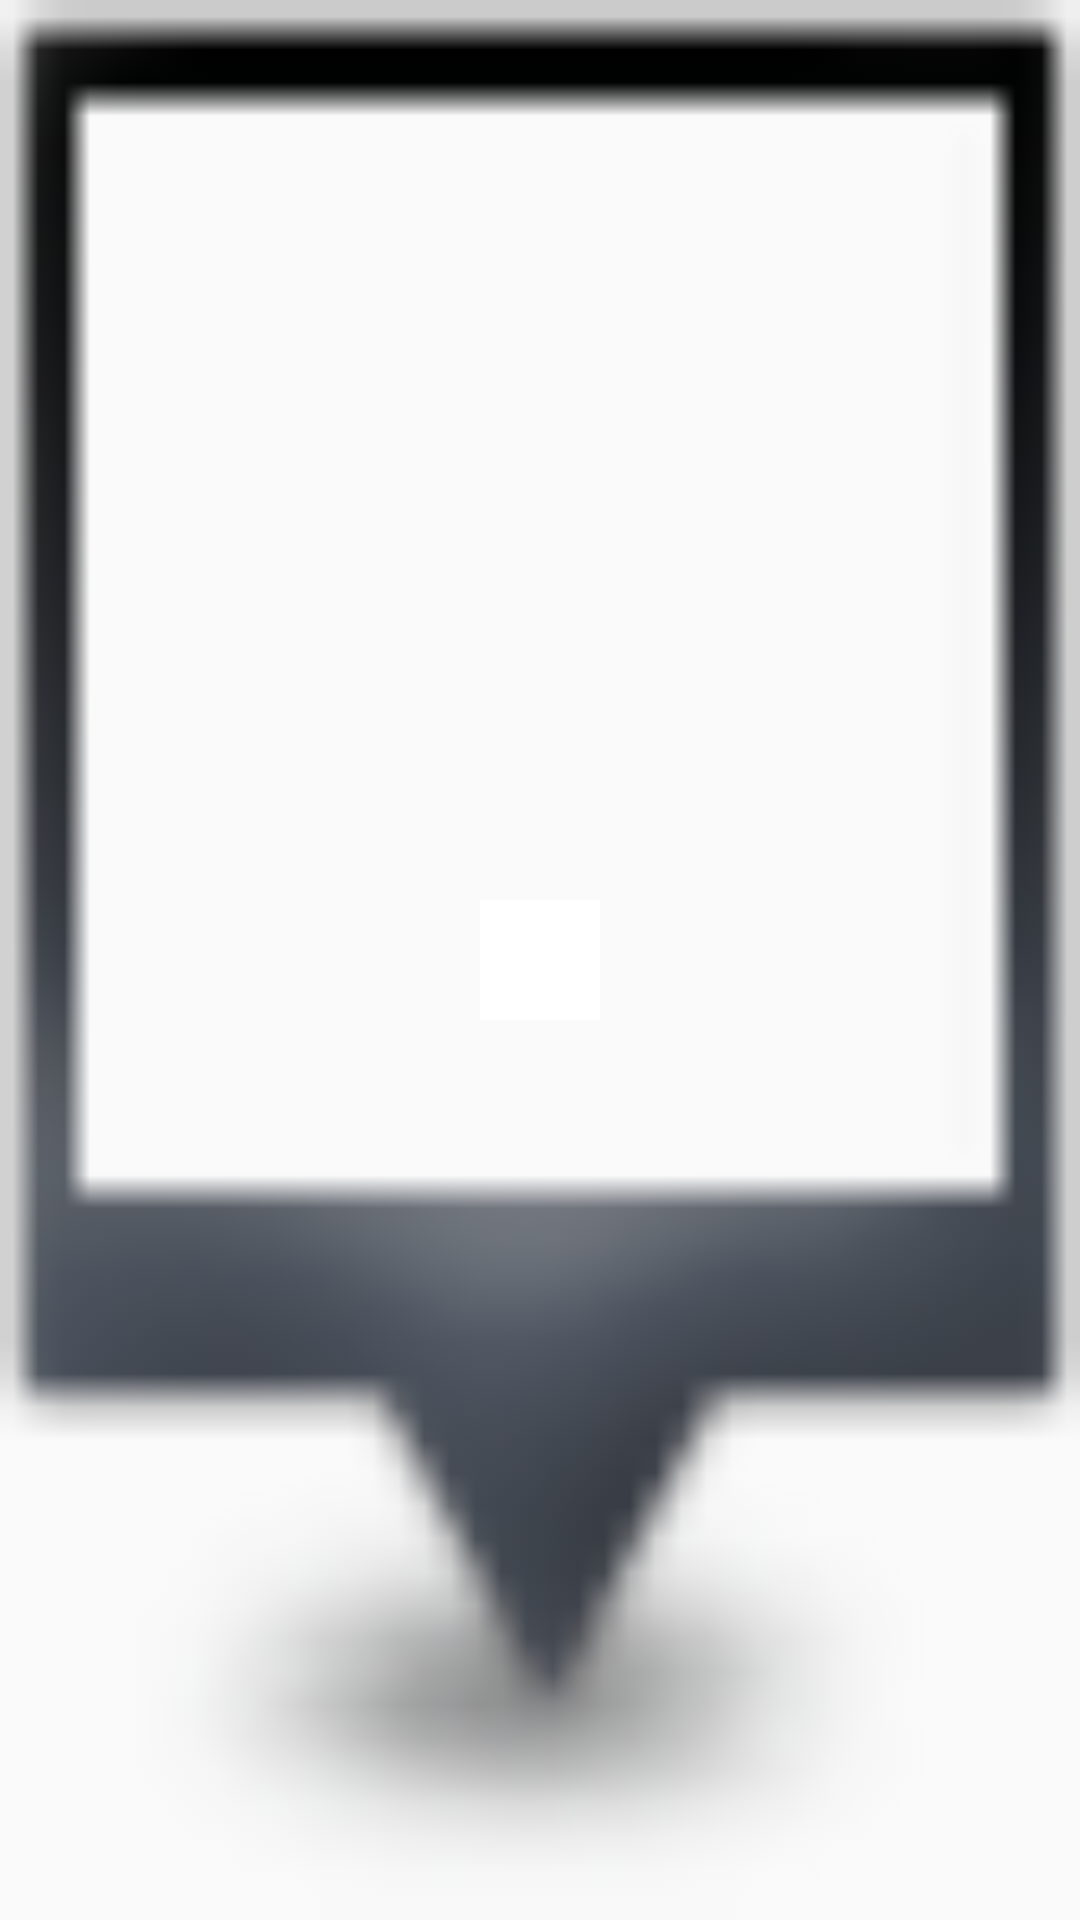

Here is an Android app screen rendered from its layout file. Give the layout XML and the strings, colors and styles it references.
<!-- AndroidManifest.xml: application theme AppTheme -->
<!-- res/layout/food_truck_map_item.xml -->
<?xml version="1.0" encoding="utf-8"?>

<LinearLayout xmlns:android="http://schemas.android.com/apk/res/android"
              android:layout_width="wrap_content"
              android:layout_height="wrap_content"
              android:background="@drawable/foodtruck_profile_image_bkg"
              android:gravity="center">

    <ImageView
            android:id="@+id/profile_image"
            android:layout_width="wrap_content"
            android:layout_height="wrap_content"
            android:background="@android:color/white"
            android:minHeight="40dp"
            android:minWidth="40dp"/>

</LinearLayout>
<!-- resources referenced by this layout -->
<resources>
  <!-- drawable foodtruck_profile_image_bkg: png bitmap (drawable-hdpi, 5367 bytes) -->
  <style name="AppTheme" parent="Theme.AppCompat.Light.DarkActionBar">
          
          <item name="colorPrimary">@color/colorPrimary</item>
          <item name="colorPrimaryDark">@color/colorPrimaryDark</item>
          <item name="colorAccent">@color/colorAccent</item>
      </style>
  <color name="colorPrimary">#3F51B5</color>
  <color name="colorPrimaryDark">#303F9F</color>
  <color name="colorAccent">#FF4081</color>
</resources>
